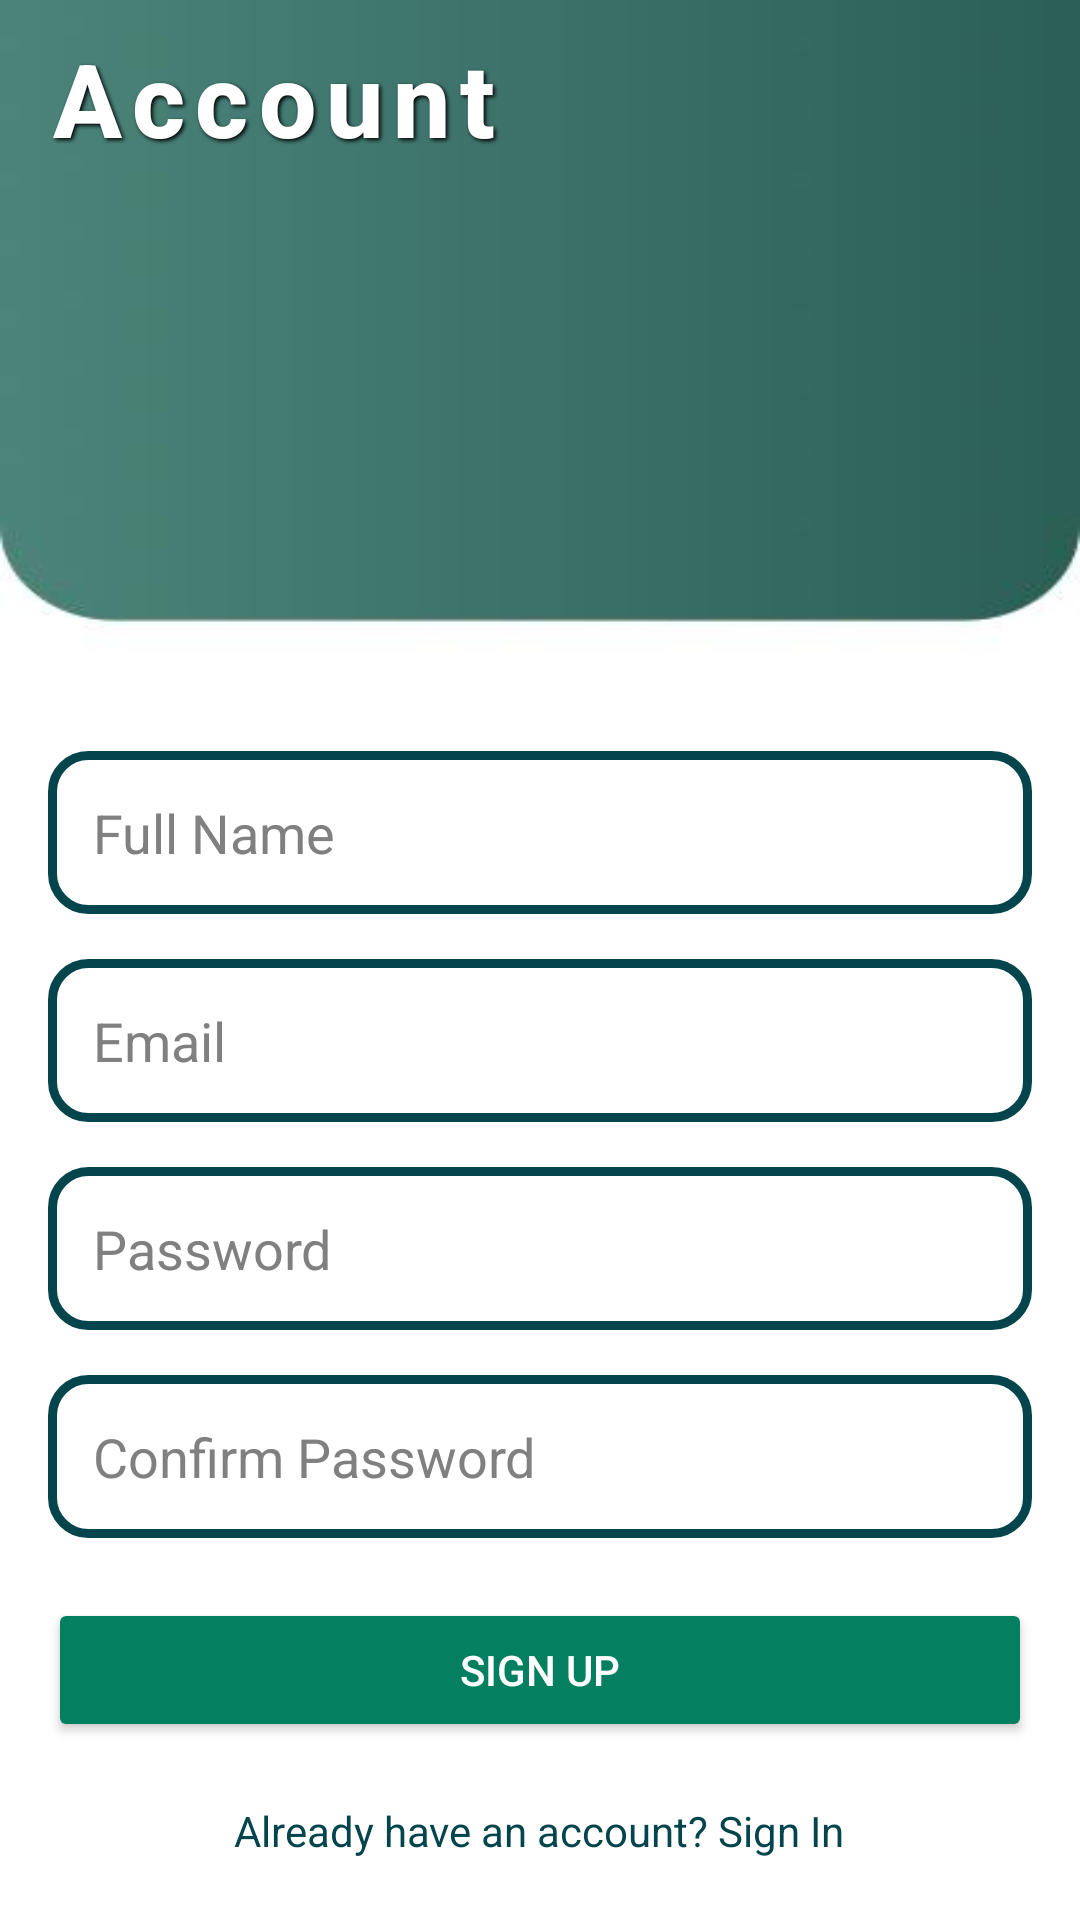

Here is an Android app screen rendered from its layout file. Give the layout XML and the strings, colors and styles it references.
<!-- AndroidManifest.xml: application theme Theme.PolinelaPeduli -->
<!-- res/layout/activity_sign_up.xml -->
<?xml version="1.0" encoding="utf-8"?>
<LinearLayout xmlns:android="http://schemas.android.com/apk/res/android"
    android:layout_width="match_parent"
    android:layout_height="match_parent"
    android:background="@drawable/pic9"
    android:gravity="center"
    android:orientation="vertical"
    android:padding="16dp">

    
    <TextView
        android:id="@+id/createAccountText"
        android:layout_width="wrap_content"
        android:layout_height="wrap_content"
        android:layout_marginTop="20dp"
        android:fontFamily="sans-serif-medium"
        android:letterSpacing="0.1"
        android:shadowColor="#FF000000"
        android:shadowDx="2"
        android:shadowDy="2"
        android:shadowRadius="3"
        android:text="Create Your Account"
        android:textColor="@android:color/white"
        android:textSize="34sp"
        android:textStyle="bold"
        android:translationY="-70dp" />


    
    <EditText
        android:id="@+id/et_full_name"
        android:layout_width="match_parent"
        android:layout_height="wrap_content"
        android:layout_marginTop="125dp"
        android:background="@drawable/rounded_edittext"
        android:hint="Full Name"
        android:textColorHint="@color/grey"
        android:inputType="textPersonName"
        android:padding="15dp" />

    
    <EditText
        android:id="@+id/et_email"
        android:layout_width="match_parent"
        android:layout_height="wrap_content"
        android:layout_marginTop="15dp"
        android:background="@drawable/rounded_edittext"
        android:hint="Email"
        android:textColorHint="@color/grey"
        android:inputType="textEmailAddress"
        android:padding="15dp" />

    
    <EditText
        android:id="@+id/et_password"
        android:layout_width="match_parent"
        android:layout_height="wrap_content"
        android:layout_marginTop="15dp"
        android:background="@drawable/rounded_edittext"
        android:hint="Password"
        android:textColorHint="@color/grey"
        android:inputType="textPassword"
        android:padding="15dp" />

    
    <EditText
        android:id="@+id/et_confirm_password"
        android:layout_width="match_parent"
        android:layout_height="wrap_content"
        android:layout_marginTop="15dp"
        android:background="@drawable/rounded_edittext"
        android:hint="Confirm Password"
        android:textColorHint="@color/grey"
        android:inputType="textPassword"
        android:padding="15dp" />

    
    <Button
        android:id="@+id/btn_sign_up"
        android:layout_width="match_parent"
        android:layout_height="wrap_content"
        android:layout_marginTop="20dp"
        android:backgroundTint="@color/green"
        android:text="Sign Up"
        android:textColor="@android:color/white" />


    
    <TextView
        android:id="@+id/tv_already_have_account"
        android:layout_width="wrap_content"
        android:layout_height="wrap_content"
        android:layout_gravity="center"
        android:layout_marginTop="20dp"
        android:text="Already have an account? Sign In"
        android:textColor="@color/Sherpa_blue" />
</LinearLayout>
<!-- resources referenced by this layout -->
<resources>
  <color name="Sherpa_blue">#04454D</color>
  <color name="green">#047F5F</color>
  <color name="grey">#808080</color>
  <!-- drawable pic9: jpeg bitmap (drawable, 4745 bytes) -->
  <!-- drawable rounded_edittext (drawable) -->
  <?xml version="1.0" encoding="utf-8"?>
  <shape xmlns:android="http://schemas.android.com/apk/res/android">
      <corners android:radius="12dp"/> 
      <solid android:color="@android:color/white"/> 
      <stroke
          android:width="3dp"
          android:color="#04454D"/> 
  </shape>
  <style name="Theme.PolinelaPeduli" parent="Base.Theme.PolinelaPeduli" />
  <style name="Base.Theme.PolinelaPeduli" parent="Theme.Material3.DayNight.NoActionBar">
          
          
      </style>
</resources>
